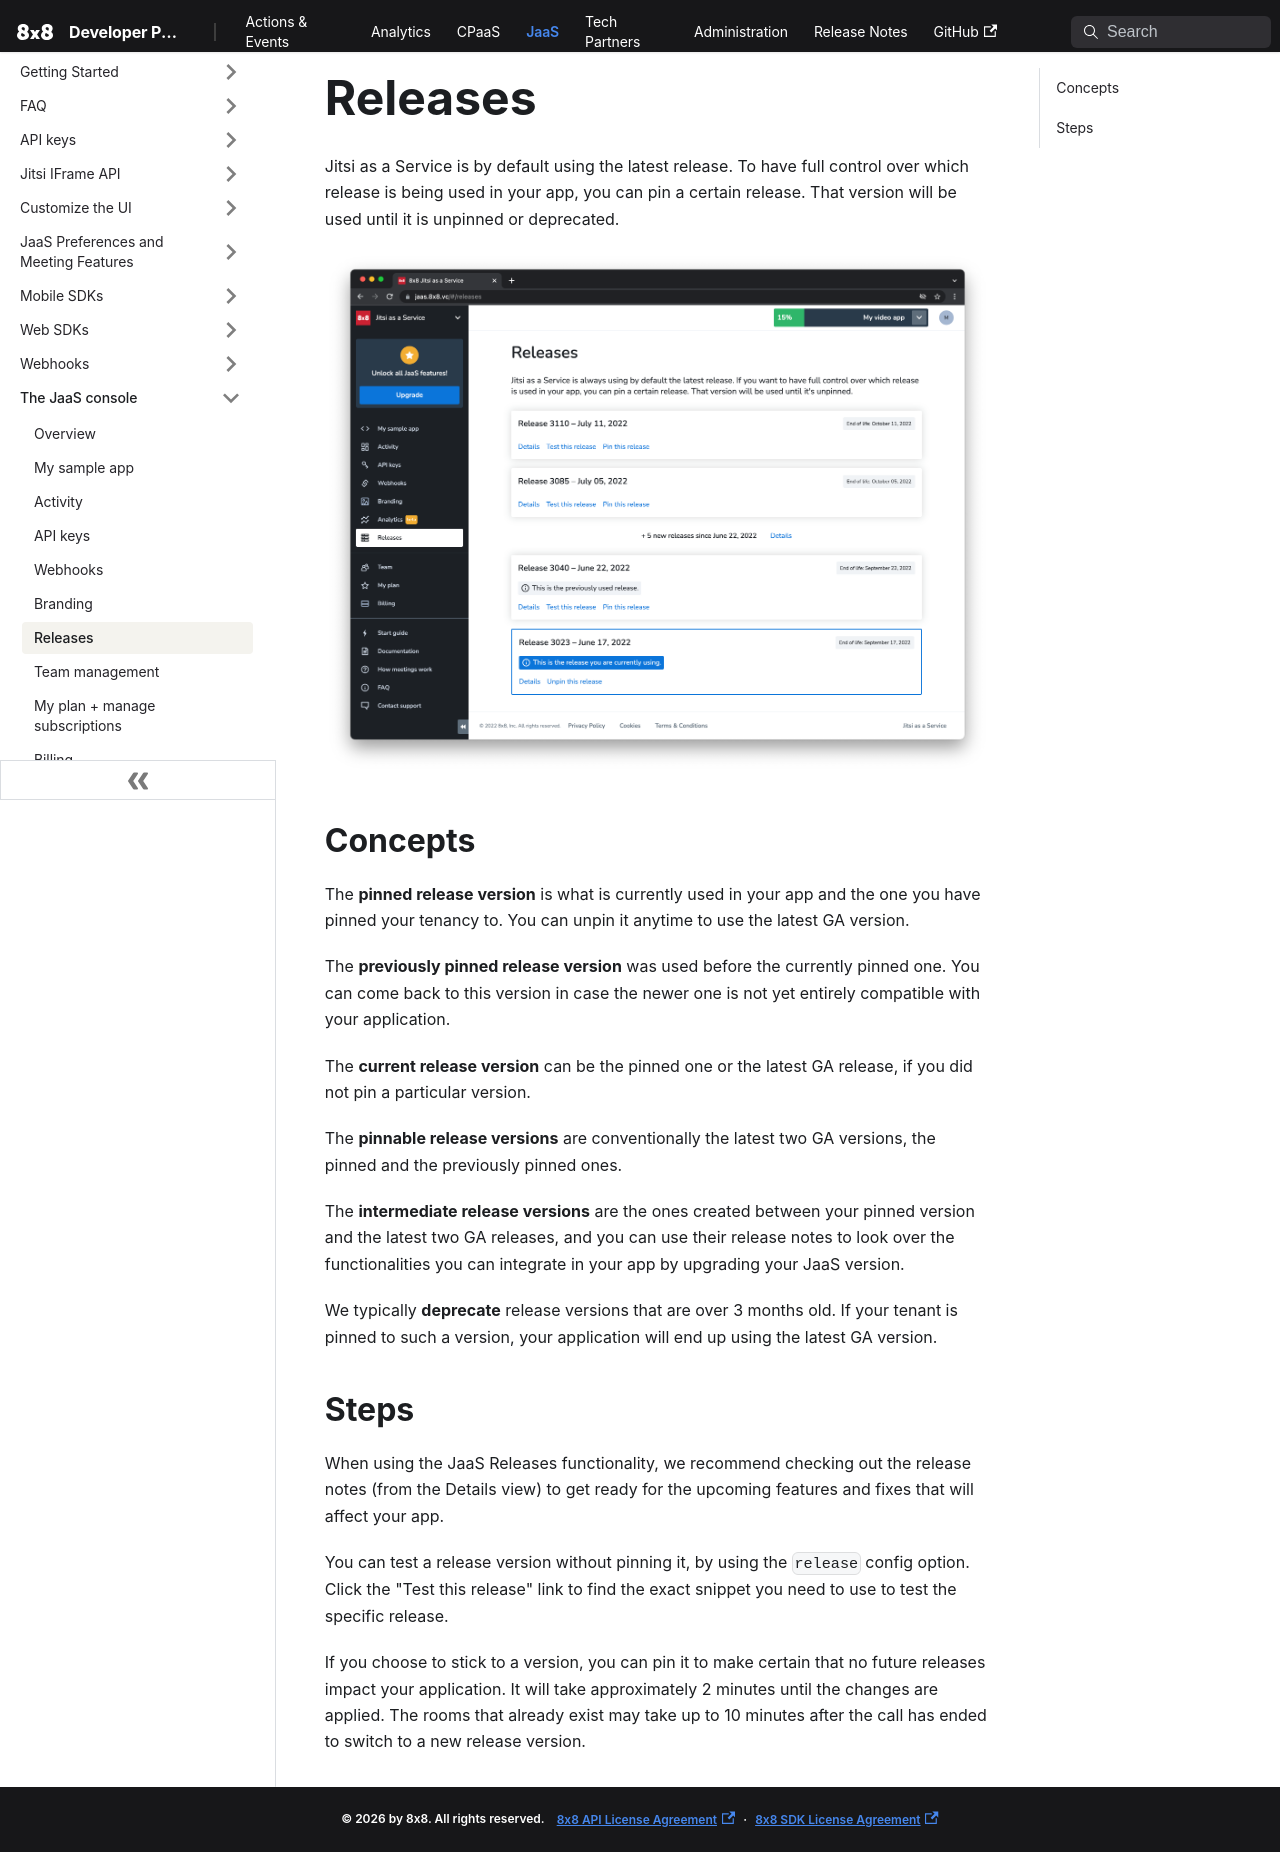

repository: 8x8Cloud/public-developer-docs · page: jaas/docs/releases/index.html · generator: docusaurus

# Releases

Jitsi as a Service is by default using the latest release. To have full control over which release is being used in your app, you can pin a certain release. That version will be used until it is unpinned or deprecated.

![2928](../images/36ac722-JaaS_Releases_UI_1.png "JaaS Releases UI (1).png")

## Concepts

The **pinned release version** is what is currently used in your app and the one you have pinned your tenancy to. You can unpin it anytime to use the latest GA version.

The **previously pinned release version** was used before the currently pinned one. You can come back to this version in case the newer one is not yet entirely compatible with your application.

The **current release version** can be the pinned one or the latest GA release, if you did not pin a particular version.

The **pinnable release versions** are conventionally the latest two GA versions, the pinned and the previously pinned ones.

The **intermediate release versions** are the ones created between your pinned version and the latest two GA releases, and you can use their release notes to look over the functionalities you can integrate in your app by upgrading your JaaS version.

We typically **deprecate** release versions that are over 3 months old. If your tenant is pinned to such a version, your application will end up using the latest GA version.

## Steps

When using the JaaS Releases functionality, we recommend checking out the release notes (from the Details view) to get ready for the upcoming features and fixes that will affect your app.

You can test a release version without pinning it, by using the `release` config option. Click the "Test this release" link to find the exact snippet you need to use to test the specific release.

If you choose to stick to a version, you can pin it to make certain that no future releases impact your application. It will take approximately 2 minutes until the changes are applied. The rooms that already exist may take up to 10 minutes after the call has ended to switch to a new release version.
